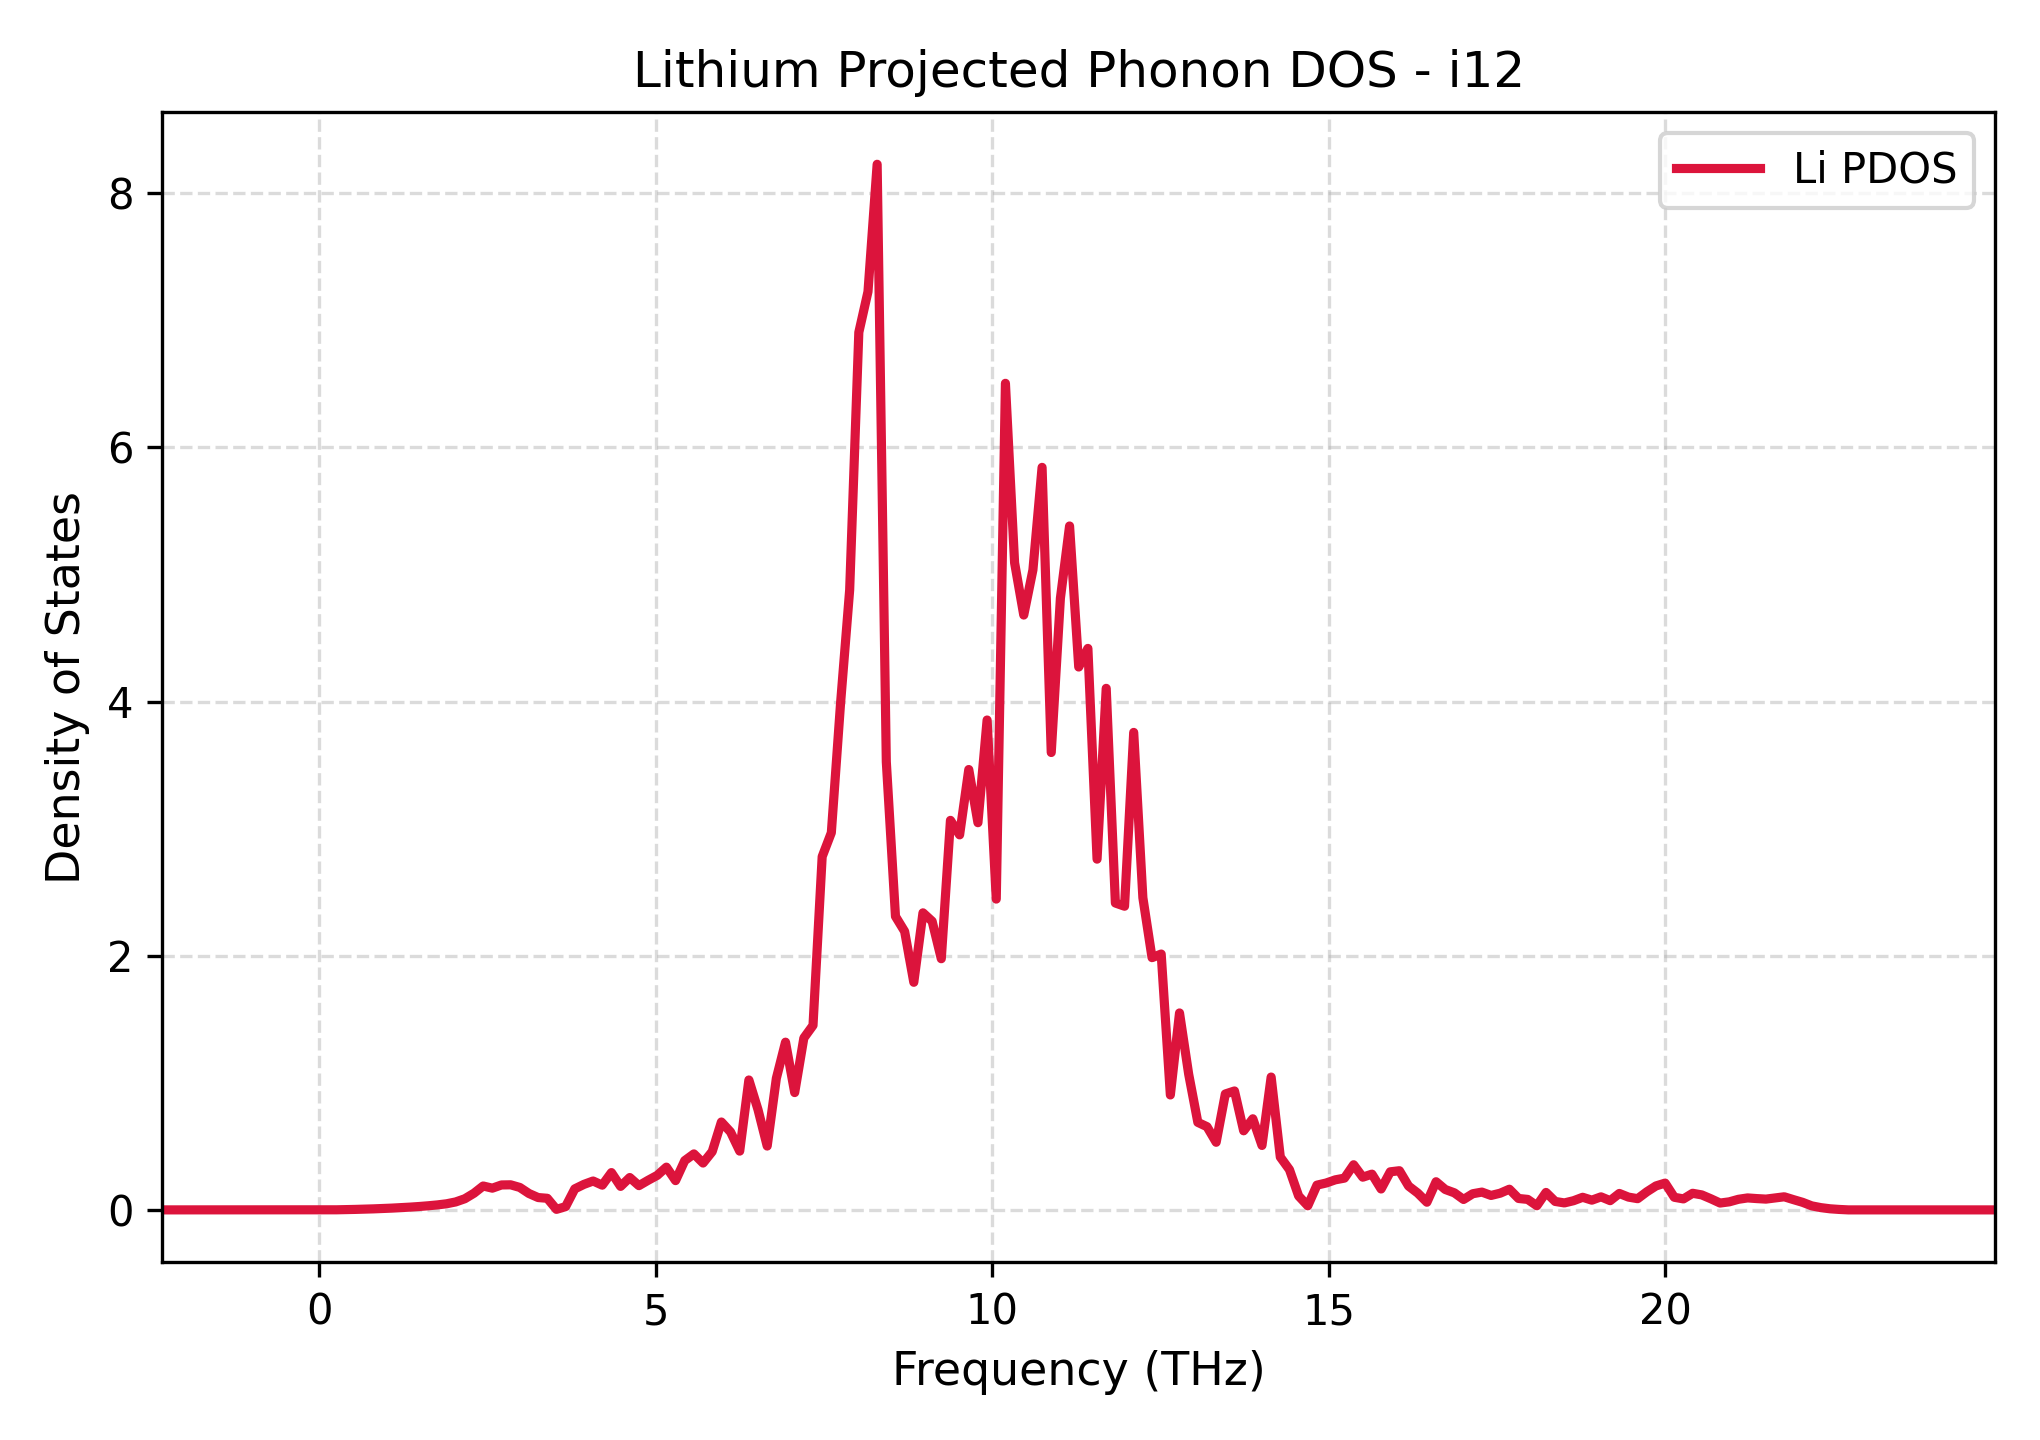

The file beside this chart, header and first rows:
Frequency_THz, Lithium_PDOS
-2.327, 0.0
-2.191, 0.0
-2.055, 0.0
-1.919, 0.0
-1.783, 0.0
-1.647, 0.0
-1.51, 0.0
-1.374, 0.0
-1.238, 0.0
-1.102, 0.0
-0.966, 0.0
-0.8299, 0.0
-0.6938, 0.0
-0.5577, 0.0
-0.4216, 0.0
-0.2855, 0.0
-0.1494, 0.0
-0.01326, 1.1374874333402755e-05
0.1229, 0.0002206
0.259, 0.0006854
0.3951, 0.002013
0.5312, 0.003721
0.6673, 0.005576
0.8034, 0.007955
0.9395, 0.01069
1.076, 0.01383
1.212, 0.01749
1.348, 0.0217
1.484, 0.02655
1.62, 0.0323
1.756, 0.03915
1.892, 0.04797
2.028, 0.06251
2.165, 0.08771
2.301, 0.1312
2.437, 0.188
2.573, 0.1709
2.709, 0.1961
2.845, 0.1974
2.981, 0.1766
3.117, 0.129
3.253, 0.09711
3.39, 0.09118
3.526, 0.004188
3.662, 0.02563
3.798, 0.1655
3.934, 0.2007
4.07, 0.2272
4.206, 0.1944
4.342, 0.2935
4.478, 0.1848
4.615, 0.2546
4.751, 0.1907
4.887, 0.2327
5.023, 0.2717
5.159, 0.3364
5.295, 0.2303
5.431, 0.3877
5.567, 0.4404
5.703, 0.3687
... 141 more rows
